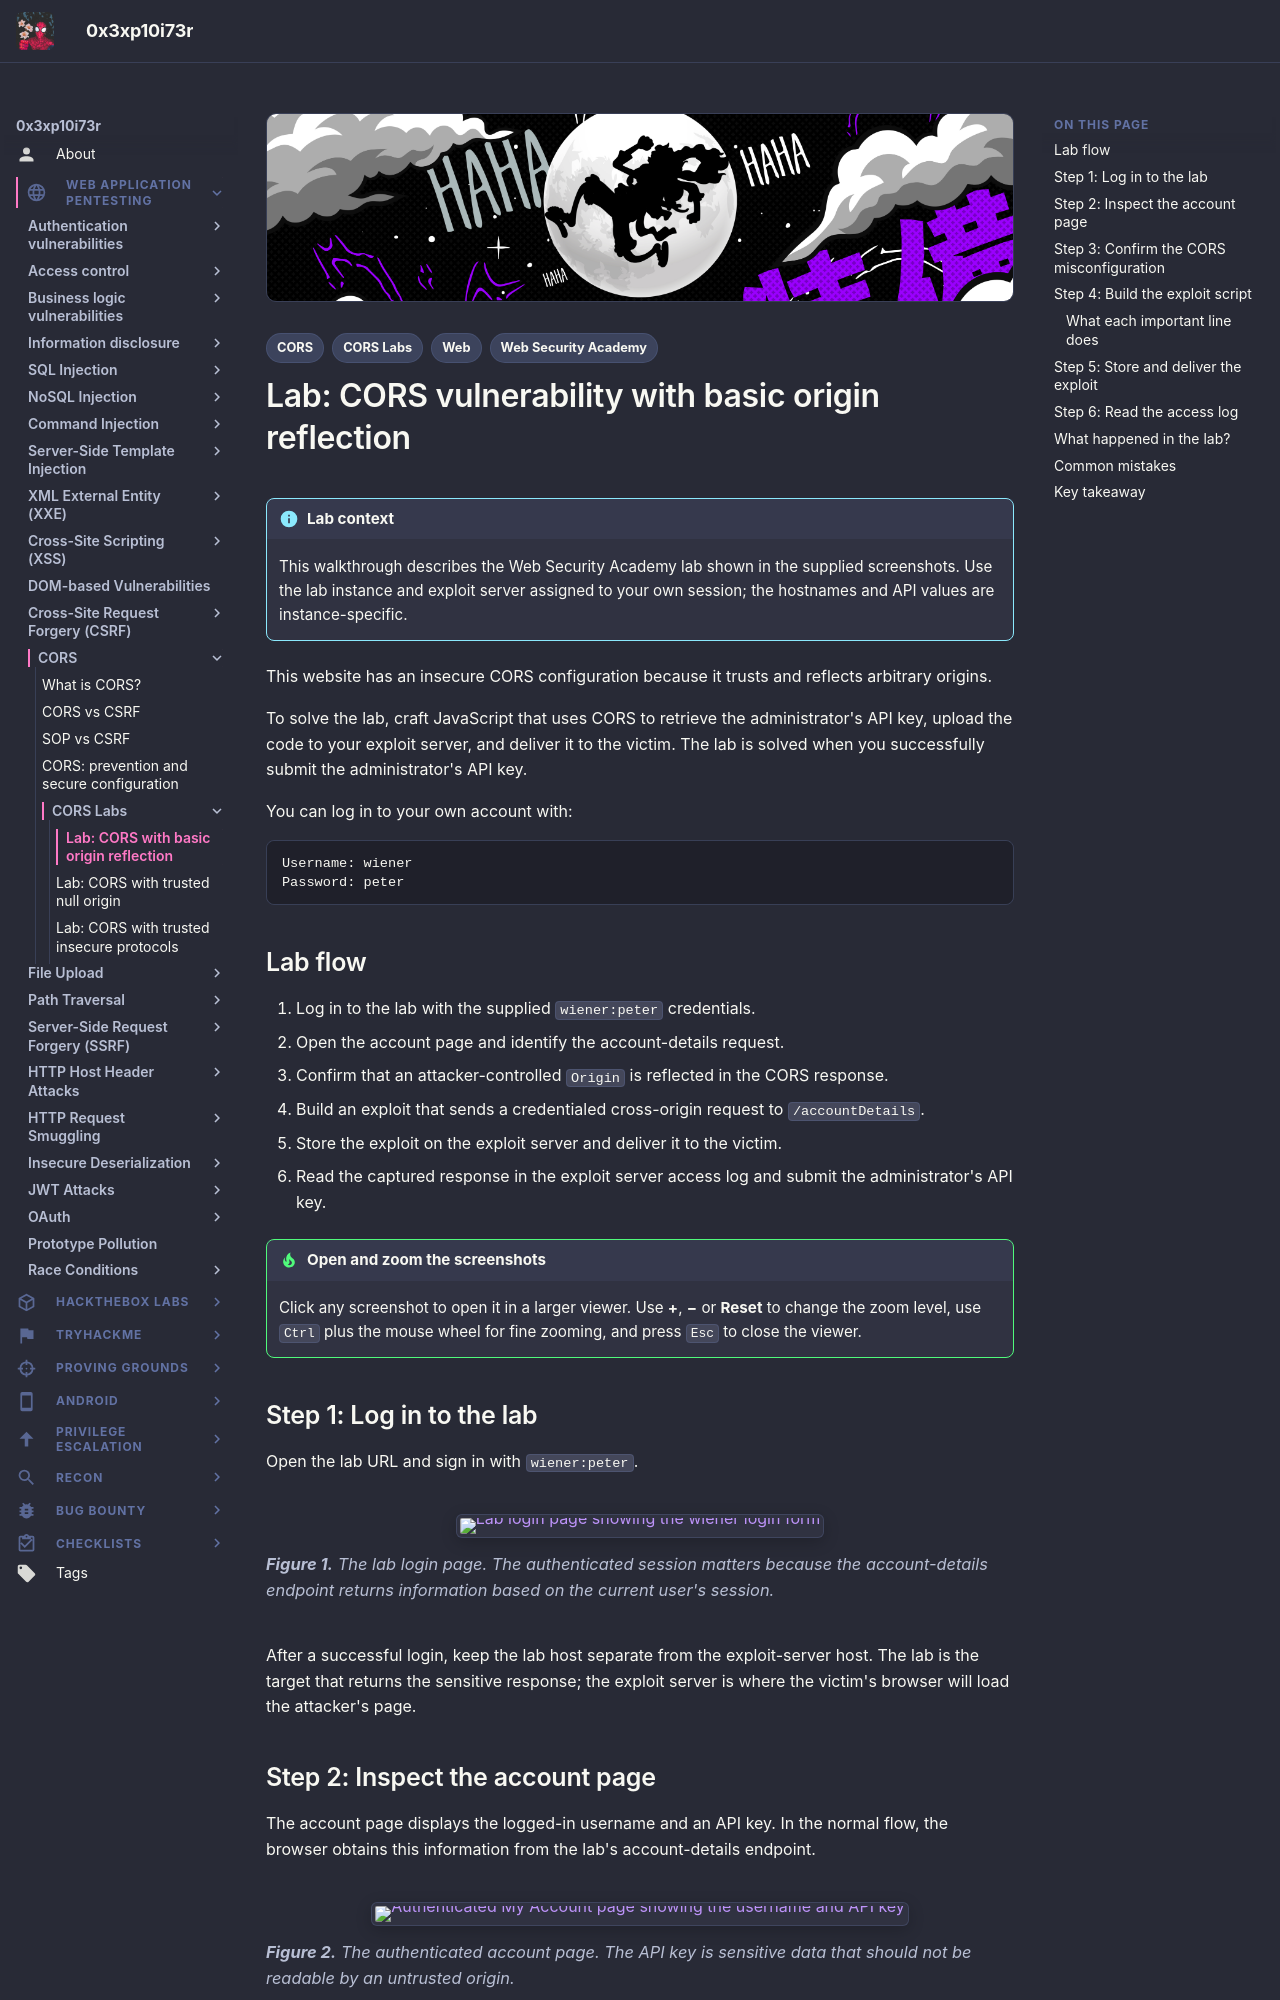

repository: 0x3xp10i73r/offsec-vault · page: web-application-pentesting/cors/cors-labs/cors-basic-origin-reflection/index.html · generator: mkdocs

---
title: "Lab: CORS vulnerability with basic origin reflection"
description: "A visual walkthrough of the Web Security Academy CORS lab with basic origin reflection."
tags:
  - Web
  - CORS
  - CORS Labs
  - Web Security Academy
---

# Lab: CORS vulnerability with basic origin reflection

!!! info "Lab context"
    This walkthrough describes the Web Security Academy lab shown in the supplied screenshots. Use the lab instance and exploit server assigned to your own session; the hostnames and API values are instance-specific.

This website has an insecure CORS configuration because it trusts and reflects arbitrary origins.

To solve the lab, craft JavaScript that uses CORS to retrieve the administrator's API key, upload the code to your exploit server, and deliver it to the victim. The lab is solved when you successfully submit the administrator's API key.

You can log in to your own account with:

```text
Username: wiener
Password: peter
```

## Lab flow

1. Log in to the lab with the supplied `wiener:peter` credentials.
2. Open the account page and identify the account-details request.
3. Confirm that an attacker-controlled `Origin` is reflected in the CORS response.
4. Build an exploit that sends a credentialed cross-origin request to `/accountDetails`.
5. Store the exploit on the exploit server and deliver it to the victim.
6. Read the captured response in the exploit server access log and submit the administrator's API key.

!!! tip "Open and zoom the screenshots"
    Click any screenshot to open it in a larger viewer. Use **+**, **−** or **Reset** to change the zoom level, use `Ctrl` plus the mouse wheel for fine zooming, and press `Esc` to close the viewer.

## Step 1: Log in to the lab

Open the lab URL and sign in with `wiener:peter`.

<figure class="cors-lab-figure">
  <a class="cors-lab-image-link" href="../images/image-1.png" aria-label="Open Figure 1: lab login page">
    <img class="cors-lab-image" src="../images/image-1.png" alt="Lab login page showing the wiener login form" loading="lazy">
  </a>
  <figcaption><strong>Figure 1.</strong> The lab login page. The authenticated session matters because the account-details endpoint returns information based on the current user's session.</figcaption>
</figure>

After a successful login, keep the lab host separate from the exploit-server host. The lab is the target that returns the sensitive response; the exploit server is where the victim's browser will load the attacker's page.

## Step 2: Inspect the account page

The account page displays the logged-in username and an API key. In the normal flow, the browser obtains this information from the lab's account-details endpoint.

<figure class="cors-lab-figure">
  <a class="cors-lab-image-link" href="../images/image-3.png" aria-label="Open Figure 2: authenticated account page">
    <img class="cors-lab-image" src="../images/image-3.png" alt="Authenticated My Account page showing the username and API key" loading="lazy">
  </a>
  <figcaption><strong>Figure 2.</strong> The authenticated account page. The API key is sensitive data that should not be readable by an untrusted origin.</figcaption>
</figure>

The goal is not to attack your own account. Your account page helps establish which endpoint is worth testing and shows the type of data that the endpoint returns.
